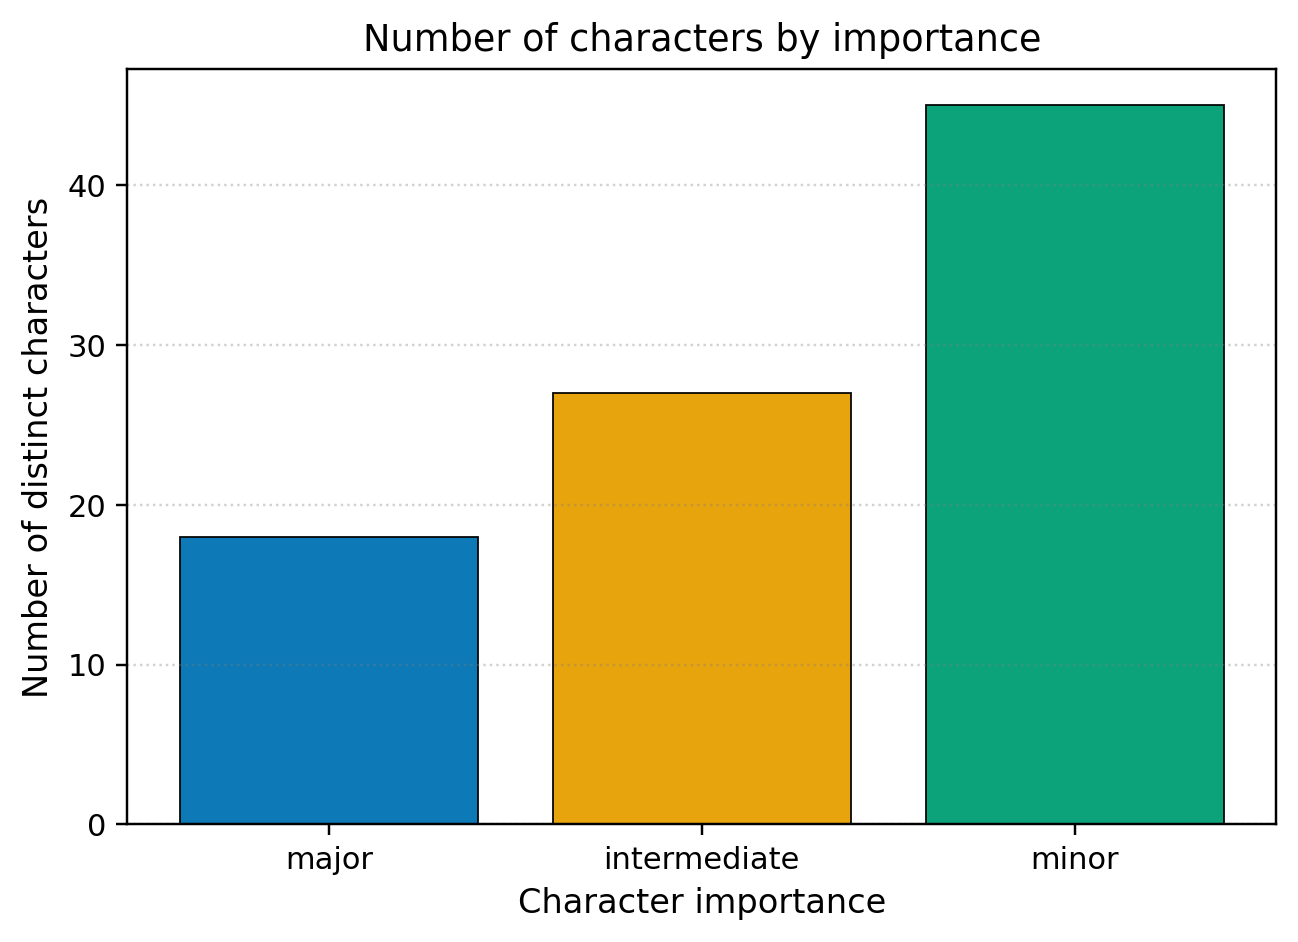

Data behind this chart, as committed beside it:
importance, n
major, 18
intermediate, 27
minor, 45
